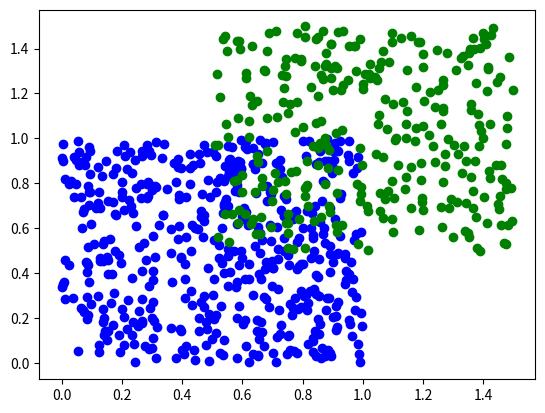

Here is the Python script that generated this plot:
# importando as bibliotecas
import numpy as np
import matplotlib.pyplot as plt

# criando conjuntos de pontos aleatórios (500 pontos 2D)
azuis = np.random.random(size=(2,500))
verdes = np.random.random(size=(2,300)) + 0.5

# criando gráfico 2D
plt.figure()
plt.scatter(azuis[0], azuis[1], c = 'blue')
plt.scatter(verdes[0], verdes[1], c = 'green')
plt.show()